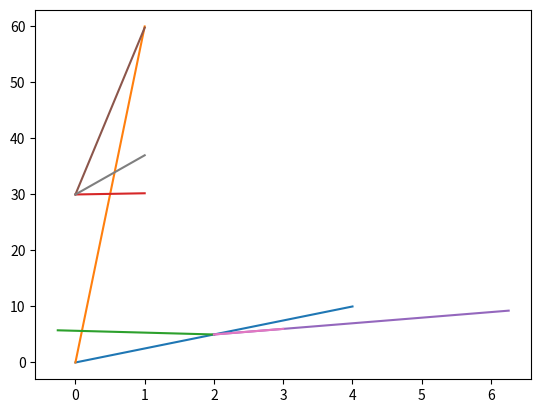

This chart was generated by the following Python code:
import numpy as np
import math


## 将向量投影到一个平面上
def project_vector_on_plane(vector, normal):
    '''
    :param vector: 向量
    :param normal: 平面的法向
    :return: 投影后的向量
    '''

    bias = (np.dot(vector, normal) / np.linalg.norm(normal, keepdims=True) ** 2) * normal
    return vector - bias


def project_vector_on_vector(v1, v2):
    '''
    将向量v1投影到向量v2上
    :param v1:
    :param v2:
    :return:
    '''
    return (np.dot(v1, v2) / np.linalg.norm(v2, keepdims=True) ** 2) * v2


def test_project_line_on_plane():
    import matplotlib.pyplot as plt
    from mpl_toolkits.mplot3d import Axes3D

    vector = np.asarray([2, 5, 30])
    normal = np.asarray([1, 1, 7])
    prject = project_vector_on_plane(vector, normal)

    ## plot plane
    w = 32
    h = 32
    xx, yy = np.meshgrid(range(math.floor(vector[0]) - w // 2, math.floor(vector[0]) + w // 2),
                         range(math.floor(vector[1]) - h // 2, math.floor(vector[1]) + h // 2))
    d = -np.asarray(vector).dot(normal)
    zz = (-normal[0] * xx - normal[1] * yy - d) * 1. / normal[2]

    # plot the surface
    fig = plt.figure()
    ax = Axes3D(fig)
    ax.plot_surface(xx, yy, zz, alpha=0.8)
    plt.plot([0, vector[0] * 2], [0, vector[1] * 2], [0, vector[2] * 2])
    plt.plot([vector[0], vector[0] + prject[0]], [vector[1], vector[1] + prject[1]], [vector[2], vector[2] + prject[2]])

    prject = project_vector_on_vector(v1=vector, v2=normal)
    plt.plot([vector[0], vector[0] + prject[0]], [vector[1], vector[1] + prject[1]], [vector[2], vector[2] + prject[2]])
    plt.plot([vector[0], vector[0] + normal[0]], [vector[1], vector[1] + normal[1]], [vector[2], vector[2] + normal[2]])

    plt.show()


if __name__ == '__main__':
    test_project_line_on_plane()
